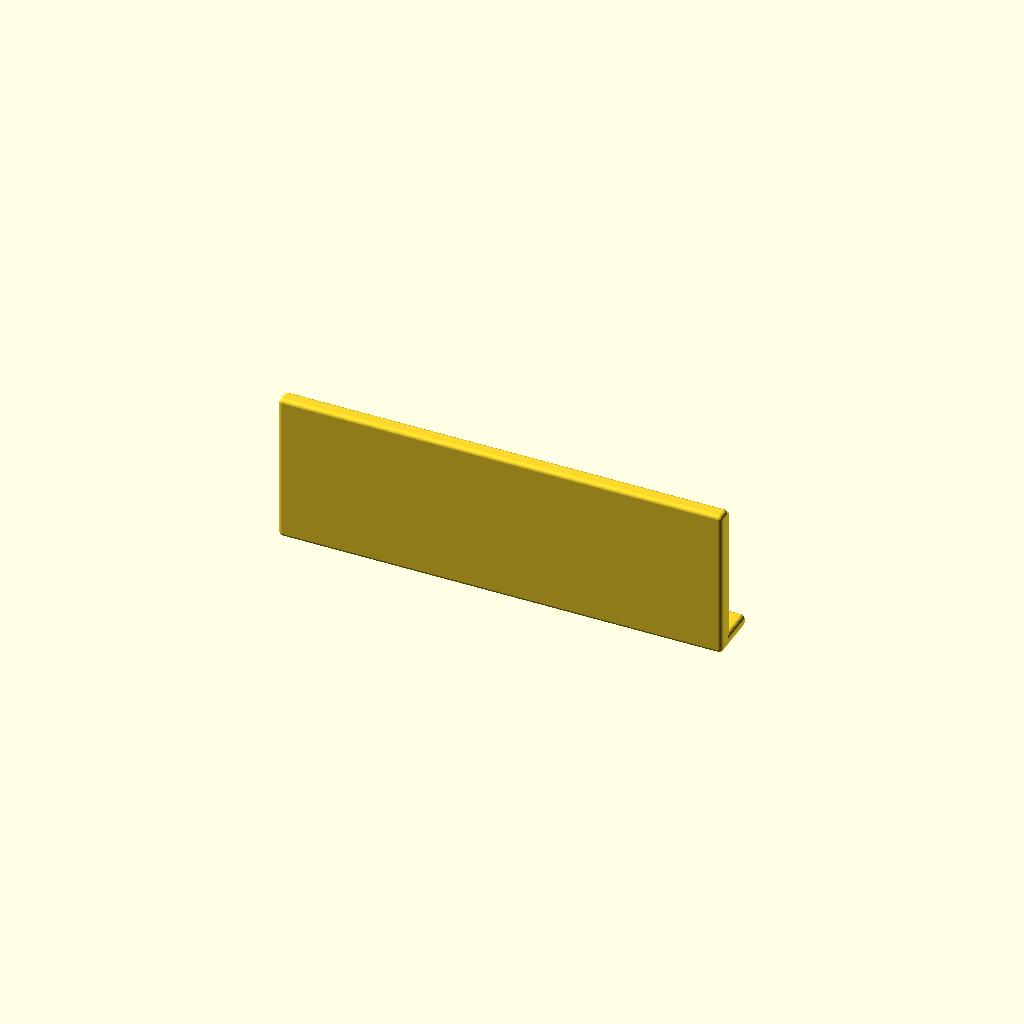
Cell 1: the model at its default parameters.
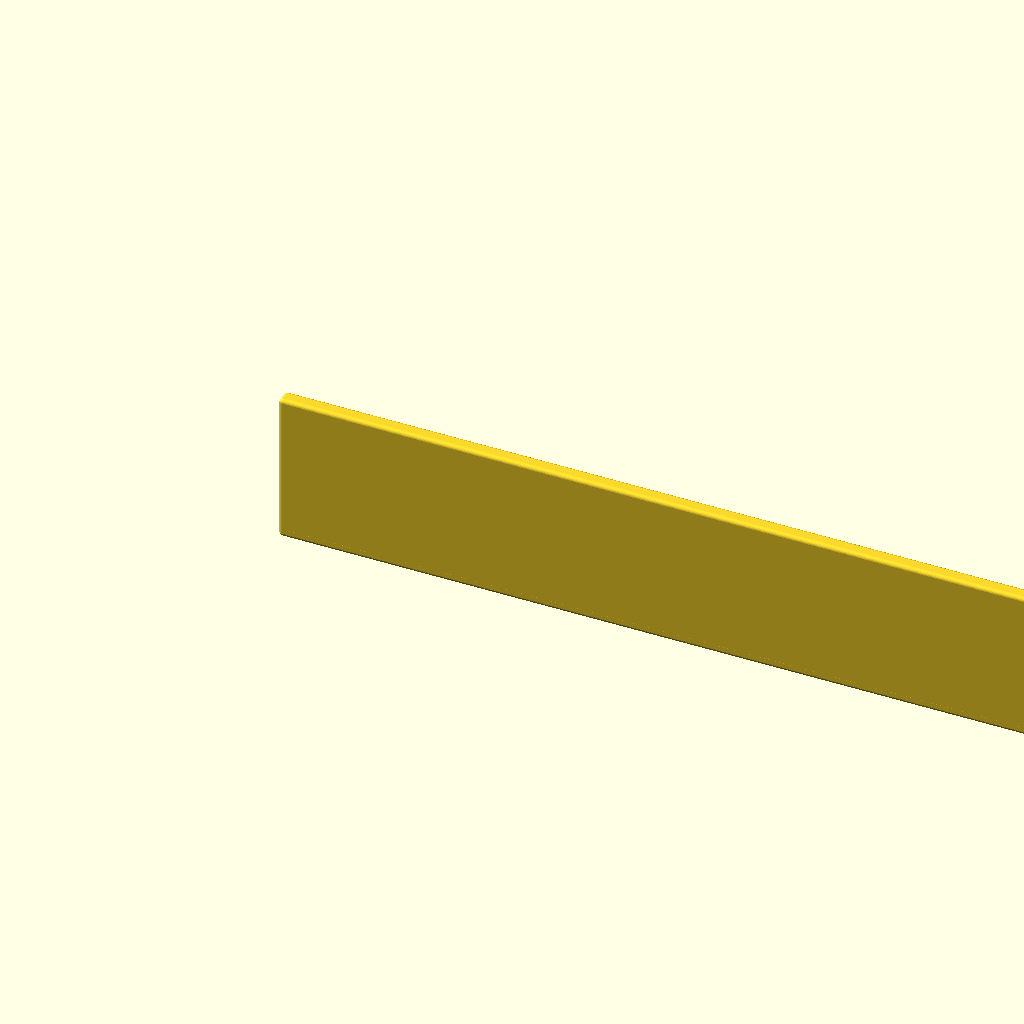
Cell 2: the same model with part_length = 440.
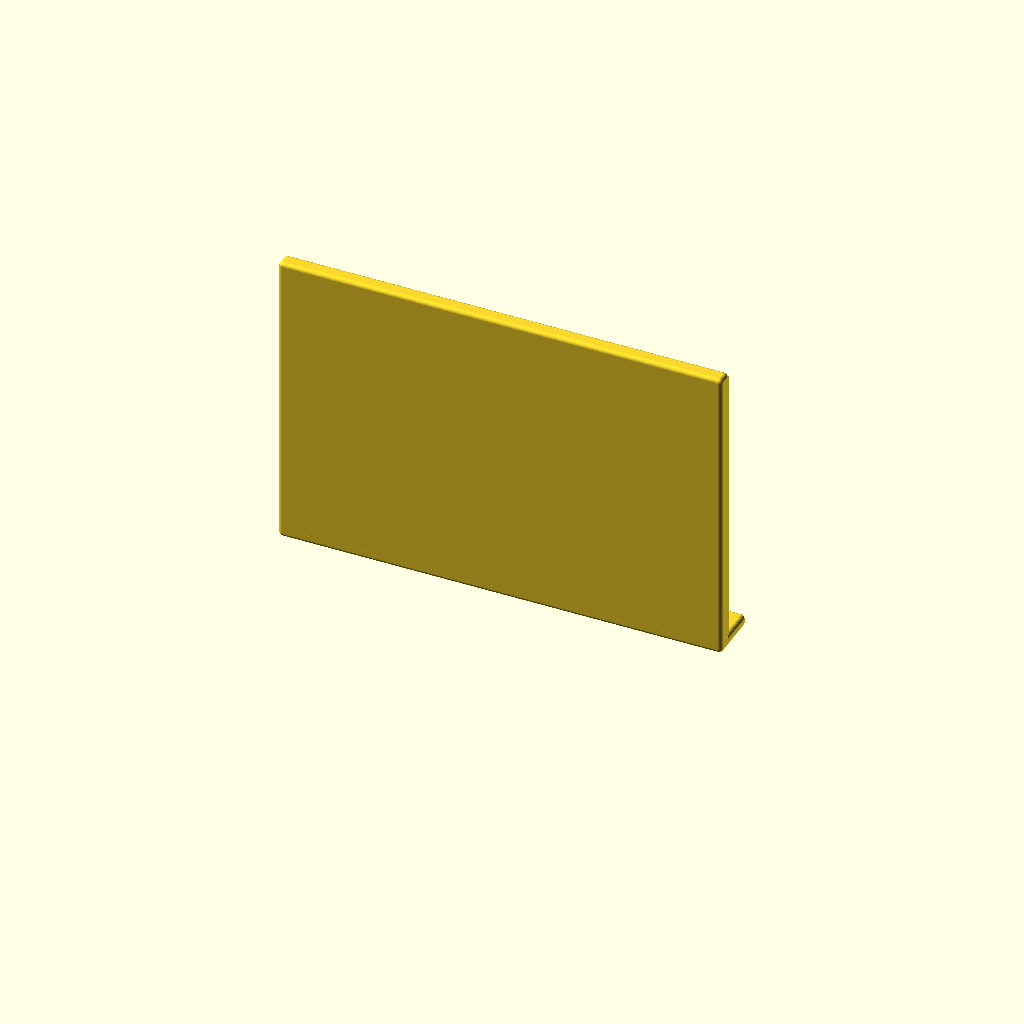
Cell 3 — part_height set to 150, the other parameters unchanged.
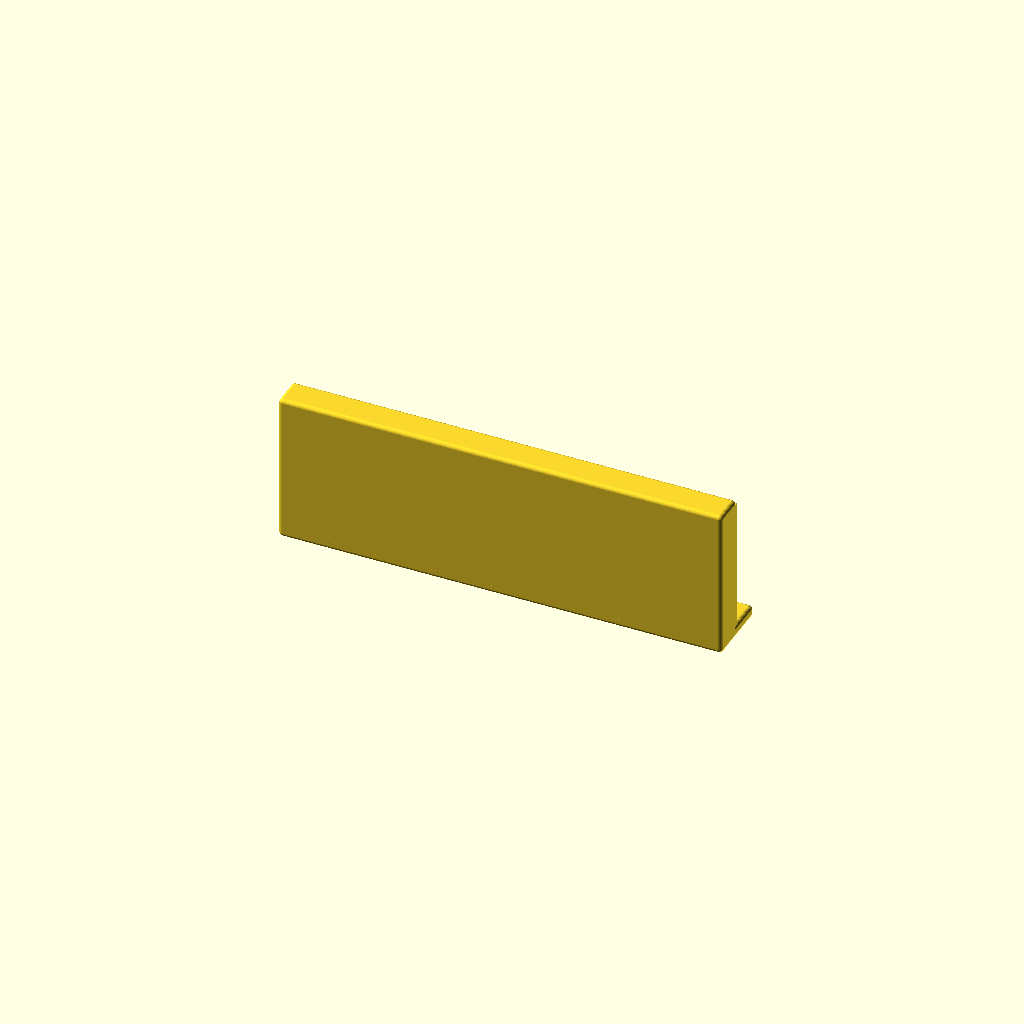
Cell 4: wall_thickness = 16 (everything else at default).
All cells are drawn from one camera (rotation 55°, 0°, 25°, orthographic, colour scheme Cornfield), so only the parameter changes between them.
OpenSCAD source file electronics/laptop/laptop-vertical-stand-screw-on-high-side-220x26x75/laptop-vertical-stand-screw-on-high-side-220x26x75.scad:
part_length = 220;
part_height = 75;

wall_thickness = 8;
mount_flange_depth = 18;
mount_flange_thickness = 6;
corner_radius = 2;

screw_clearance_diameter = 3.4;
screw_head_diameter = 6.8;
screw_head_depth = 3.2;
screw_positions_x = [25, 82, 138, 195];

$fn = 36;

part_depth = wall_thickness + mount_flange_depth;
screw_y = wall_thickness + mount_flange_depth / 2;

module rounded_box(size, radius) {
  translate([radius, radius, radius])
    minkowski() {
      cube([
        size[0] - 2 * radius,
        size[1] - 2 * radius,
        size[2] - 2 * radius
      ]);
      sphere(radius);
    }
}

module screw_holes() {
  for (x_pos = screw_positions_x) {
    translate([x_pos, screw_y, -1])
      cylinder(h = mount_flange_thickness + 2, d = screw_clearance_diameter);

    translate([x_pos, screw_y, mount_flange_thickness - screw_head_depth])
      cylinder(h = screw_head_depth + 1, d1 = screw_clearance_diameter, d2 = screw_head_diameter);
  }
}

module screw_on_side_support() {
  difference() {
    union() {
      rounded_box([part_length, wall_thickness, part_height], corner_radius);
      rounded_box([part_length, part_depth, mount_flange_thickness], corner_radius);

      translate([0, wall_thickness - corner_radius, mount_flange_thickness])
        cube([part_length, corner_radius, part_height - mount_flange_thickness - corner_radius]);
    }

    screw_holes();
  }
}

screw_on_side_support();
Parameter table extracted from the source (name, type, default, range or options):
part_length: number, default 220
part_height: number, default 75
wall_thickness: number, default 8
mount_flange_depth: number, default 18
mount_flange_thickness: number, default 6
corner_radius: number, default 2
screw_clearance_diameter: number, default 3.4
screw_head_diameter: number, default 6.8
screw_head_depth: number, default 3.2
screw_positions_x: vector, default [25, 82, 138, 195]
